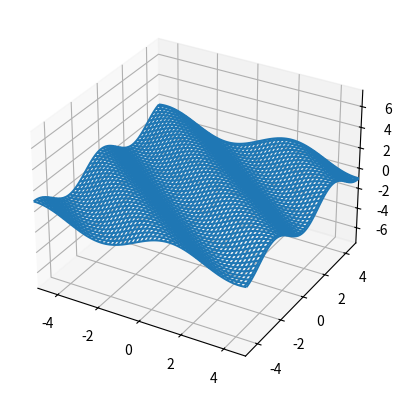

Here is the Python script that generated this plot:
import numpy as np
import numpy.random as npr
import matplotlib.pyplot as plt
from mpl_toolkits.mplot3d import Axes3D

alpha = 7.56
beta_x = 0.981
beta_y = 1.23

def theory(x, y):
    return np.sin(beta_x*x + beta_y*y)

fig = plt.figure()
ax = fig.add_subplot(111, projection='3d')
x = np.linspace(-5, 5, 100)
y = np.linspace(-5, 5, 100)
X, Y = np.meshgrid(x, y)
Z = theory(X, Y)

surf = ax.plot_wireframe(X, Y, Z)

ax.set_zlim(-alpha, alpha)
ax.set_xlim(-5, 5)
ax.set_ylim(-5, 5)

plt.show()